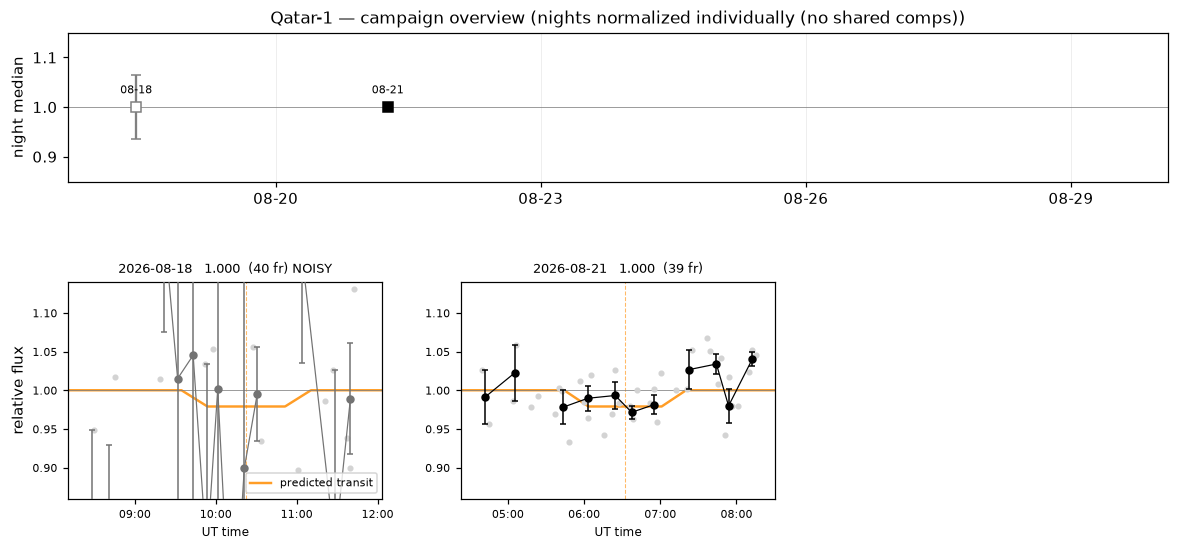

Values plotted in this chart, from the file beside it:
target, night, file, mjd_obs, ut_time, rel_flux_global, noisy_night
Qatar-1, 2026-08-18, Qatar-1260818082715.fits, 61270, 08:26:52, 0.5093, yes
Qatar-1, 2026-08-18, Qatar-1260818083016.fits, 61270, 08:29:45, 0.948, yes
Qatar-1, 2026-08-18, Qatar-1260818083615.fits, 61270, 08:36:57, 0.5145, yes
Qatar-1, 2026-08-18, Qatar-1260818083916.fits, 61270, 08:39:50, 0.819, yes
Qatar-1, 2026-08-18, Qatar-1260818084515.fits, 61270, 08:45:36, 1.017, yes
Qatar-1, 2026-08-18, Qatar-1260818085115.fits, 61270, 08:51:21, 1.311, yes
Qatar-1, 2026-08-18, Qatar-1260818090316.fits, 61270, 09:02:52, 0.7187, yes
Qatar-1, 2026-08-18, Qatar-1260818091215.fits, 61270, 09:12:57, 1.274, yes
Qatar-1, 2026-08-18, Qatar-1260818091515.fits, 61270, 09:15:50, 1.247, yes
Qatar-1, 2026-08-18, Qatar-1260818091816.fits, 61270, 09:18:43, 1.014, yes
Qatar-1, 2026-08-18, Qatar-1260818092117.fits, 61270, 09:21:36, 1.478, yes
Qatar-1, 2026-08-18, Qatar-1260818092415.fits, 61270, 09:24:28, 1.148, yes
Qatar-1, 2026-08-18, Qatar-1260818093015.fits, 61270, 09:30:14, 0.7065, yes
Qatar-1, 2026-08-18, Qatar-1260818093316.fits, 61270, 09:33:07, 1.324, yes
Qatar-1, 2026-08-18, Qatar-1260818094216.fits, 61270, 09:41:45, 1.494, yes
Qatar-1, 2026-08-18, Qatar-1260818094516.fits, 61270, 09:44:38, 0.5967, yes
Qatar-1, 2026-08-18, Qatar-1260818095116.fits, 61270, 09:51:50, 1.034, yes
Qatar-1, 2026-08-18, Qatar-1260818095416.fits, 61270, 09:54:43, 0.5395, yes
Qatar-1, 2026-08-18, Qatar-1260818095715.fits, 61270, 09:57:36, 1.053, yes
Qatar-1, 2026-08-18, Qatar-1260818100015.fits, 61270, 10:00:28, 1.243, yes
Qatar-1, 2026-08-18, Qatar-1260818100616.fits, 61270, 10:06:14, 0.7082, yes
Qatar-1, 2026-08-18, Qatar-1260818100915.fits, 61270, 10:09:07, 0.7111, yes
Qatar-1, 2026-08-18, Qatar-1260818101215.fits, 61270, 10:12:00, 0.6177, yes
Qatar-1, 2026-08-18, Qatar-1260818101515.fits, 61270, 10:14:52, 0.5962, yes
Qatar-1, 2026-08-18, Qatar-1260818101817.fits, 61270, 10:17:45, 0.2595, yes
Qatar-1, 2026-08-18, Qatar-1260818102115.fits, 61270, 10:20:38, 1.281, yes
Qatar-1, 2026-08-18, Qatar-1260818102415.fits, 61270, 10:24:57, 1.156, yes
Qatar-1, 2026-08-18, Qatar-1260818102716.fits, 61270, 10:27:50, 1.056, yes
Qatar-1, 2026-08-18, Qatar-1260818103315.fits, 61270, 10:33:36, 0.9342, yes
Qatar-1, 2026-08-18, Qatar-1260818103916.fits, 61270, 10:39:21, 0.778, yes
Qatar-1, 2026-08-18, Qatar-1260818110015.fits, 61270, 11:00:57, 0.897, yes
Qatar-1, 2026-08-18, Qatar-1260818110316.fits, 61270, 11:03:50, 1.282, yes
Qatar-1, 2026-08-18, Qatar-1260818110615.fits, 61270, 11:06:43, 1.352, yes
Qatar-1, 2026-08-18, Qatar-1260818111215.fits, 61270, 11:12:28, 1.359, yes
Qatar-1, 2026-08-18, Qatar-1260818112115.fits, 61270, 11:21:07, 0.9859, yes
Qatar-1, 2026-08-18, Qatar-1260818112715.fits, 61270, 11:26:52, 1.026, yes
Qatar-1, 2026-08-18, Qatar-1260818113015.fits, 61270, 11:29:45, 0.5695, yes
Qatar-1, 2026-08-18, Qatar-1260818113615.fits, 61270, 11:36:57, 0.9381, yes
Qatar-1, 2026-08-18, Qatar-1260818113916.fits, 61270, 11:39:50, 0.899, yes
Qatar-1, 2026-08-18, Qatar-1260818114215.fits, 61270, 11:42:43, 1.13, yes
Qatar-1, 2026-08-21, Qatar-1260821043927.fits, 61273, 04:39:21, 1.026, no
Qatar-1, 2026-08-21, Qatar-1260821044515.fits, 61273, 04:45:07, 0.9567, no
Qatar-1, 2026-08-21, Qatar-1260821050315.fits, 61273, 05:03:50, 0.9859, no
Qatar-1, 2026-08-21, Qatar-1260821050615.fits, 61273, 05:06:43, 1.059, no
Qatar-1, 2026-08-21, Qatar-1260821051815.fits, 61273, 05:18:14, 0.9779, no
Qatar-1, 2026-08-21, Qatar-1260821052416.fits, 61273, 05:24:00, 0.9926, no
Qatar-1, 2026-08-21, Qatar-1260821053616.fits, 61273, 05:36:57, 0.969, no
Qatar-1, 2026-08-21, Qatar-1260821053916.fits, 61273, 05:39:50, 1.002, no
Qatar-1, 2026-08-21, Qatar-1260821054215.fits, 61273, 05:42:43, 0.9986, no
Qatar-1, 2026-08-21, Qatar-1260821054815.fits, 61273, 05:48:28, 0.9337, no
Qatar-1, 2026-08-21, Qatar-1260821055715.fits, 61273, 05:57:07, 1.012, no
Qatar-1, 2026-08-21, Qatar-1260821060016.fits, 61273, 06:00:00, 0.9853, no
Qatar-1, 2026-08-21, Qatar-1260821060316.fits, 61273, 06:02:52, 0.9639, no
Qatar-1, 2026-08-21, Qatar-1260821060615.fits, 61273, 06:05:45, 1.02, no
Qatar-1, 2026-08-21, Qatar-1260821061516.fits, 61273, 06:15:50, 0.9425, no
Qatar-1, 2026-08-21, Qatar-1260821062115.fits, 61273, 06:21:36, 0.9697, no
Qatar-1, 2026-08-21, Qatar-1260821062415.fits, 61273, 06:24:28, 1.026, no
Qatar-1, 2026-08-21, Qatar-1260821062715.fits, 61273, 06:27:21, 0.9835, no
Qatar-1, 2026-08-21, Qatar-1260821063615.fits, 61273, 06:36:00, 0.9795, no
Qatar-1, 2026-08-21, Qatar-1260821063915.fits, 61273, 06:38:52, 0.9634, no
... 19 more rows
